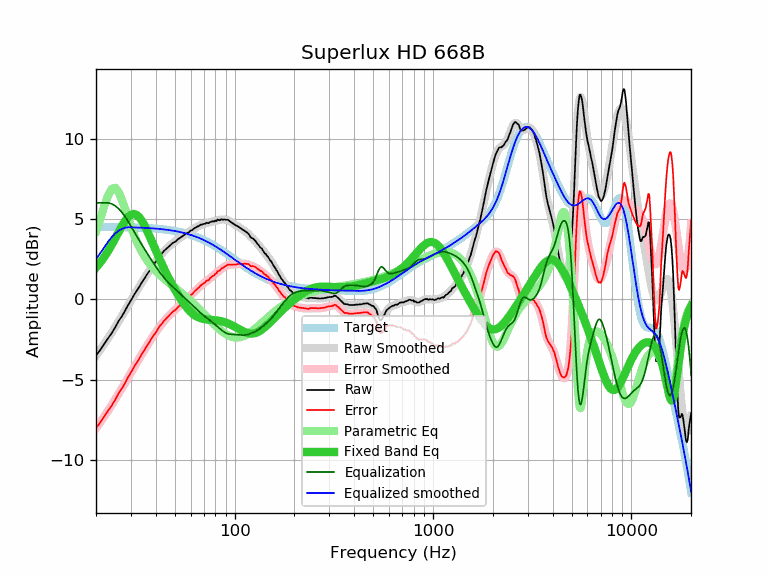

Source data for this figure (header and first rows):
frequency, raw, error, smoothed, error_smoothed, equalization, parametric_eq, equalized_raw, equalized_smoothed, target
20, -3.48, -7.99, -3.50, -8.01, 6.00, 1.98, 2.52, 2.50, 4.51
21, -3.15, -7.66, -3.13, -7.64, 6.00, 2.29, 2.85, 2.87, 4.51
22, -2.77, -7.28, -2.77, -7.28, 6.00, 2.63, 3.23, 3.23, 4.51
23, -2.42, -6.93, -2.42, -6.92, 6.00, 3.00, 3.58, 3.58, 4.51
24, -2.09, -6.59, -2.06, -6.57, 5.94, 3.39, 3.85, 3.88, 4.50
25, -1.74, -6.24, -1.71, -6.22, 5.82, 3.79, 4.08, 4.10, 4.50
26, -1.34, -5.84, -1.37, -5.87, 5.64, 4.18, 4.30, 4.27, 4.50
27, -1.05, -5.54, -1.03, -5.53, 5.42, 4.55, 4.37, 4.38, 4.49
28, -0.71, -5.20, -0.70, -5.19, 5.16, 4.87, 4.45, 4.46, 4.49
29, -0.36, -4.85, -0.38, -4.86, 4.86, 5.11, 4.50, 4.49, 4.49
30, -0.06, -4.54, -0.07, -4.55, 4.55, 5.27, 4.49, 4.48, 4.48
31, 0.25, -4.22, 0.23, -4.25, 4.25, 5.31, 4.50, 4.47, 4.47
32, 0.52, -3.95, 0.51, -3.96, 3.96, 5.26, 4.48, 4.47, 4.47
33, 0.77, -3.69, 0.78, -3.68, 3.68, 5.12, 4.45, 4.46, 4.46
34, 1.05, -3.41, 1.04, -3.41, 3.41, 4.90, 4.46, 4.46, 4.46
35, 1.28, -3.17, 1.29, -3.16, 3.16, 4.63, 4.44, 4.45, 4.45
36, 1.52, -2.92, 1.52, -2.92, 2.92, 4.33, 4.44, 4.44, 4.44
37, 1.73, -2.70, 1.75, -2.68, 2.68, 4.01, 4.41, 4.43, 4.43
38, 1.98, -2.44, 1.96, -2.46, 2.46, 3.68, 4.44, 4.42, 4.42
39, 2.17, -2.24, 2.17, -2.24, 2.24, 3.36, 4.41, 4.41, 4.41
40, 2.33, -2.07, 2.36, -2.04, 2.04, 3.05, 4.37, 4.40, 4.40
41, 2.55, -1.84, 2.54, -1.85, 1.85, 2.75, 4.40, 4.39, 4.39
42, 2.73, -1.65, 2.70, -1.67, 1.67, 2.46, 4.40, 4.38, 4.38
43, 2.86, -1.50, 2.86, -1.51, 1.51, 2.19, 4.37, 4.36, 4.36
44, 3.01, -1.34, 2.99, -1.36, 1.36, 1.93, 4.37, 4.35, 4.35
45, 3.12, -1.22, 3.12, -1.22, 1.22, 1.68, 4.34, 4.34, 4.34
46, 3.23, -1.09, 3.23, -1.09, 1.09, 1.44, 4.32, 4.32, 4.32
47, 3.33, -0.97, 3.33, -0.97, 0.97, 1.22, 4.30, 4.30, 4.30
48, 3.43, -0.86, 3.43, -0.86, 0.86, 1.00, 4.29, 4.29, 4.29
49, 3.53, -0.74, 3.52, -0.75, 0.75, 0.80, 4.28, 4.27, 4.27
50, 3.57, -0.68, 3.60, -0.65, 0.65, 0.61, 4.22, 4.25, 4.25
51, 3.66, -0.57, 3.67, -0.56, 0.56, 0.42, 4.22, 4.23, 4.23
52, 3.76, -0.45, 3.75, -0.46, 0.46, 0.25, 4.22, 4.21, 4.21
53, 3.82, -0.37, 3.82, -0.37, 0.37, 0.09, 4.19, 4.19, 4.19
54, 3.89, -0.28, 3.89, -0.27, 0.27, -0.07, 4.16, 4.17, 4.17
55, 3.96, -0.18, 3.96, -0.18, 0.18, -0.21, 4.14, 4.14, 4.14
56, 4.03, -0.09, 4.02, -0.09, 0.09, -0.35, 4.12, 4.12, 4.12
57, 4.10, 0.01, 4.09, -0.01, 0.01, -0.47, 4.11, 4.09, 4.09
58, 4.14, 0.07, 4.15, 0.08, -0.08, -0.59, 4.06, 4.07, 4.07
59, 4.19, 0.15, 4.21, 0.17, -0.17, -0.69, 4.02, 4.04, 4.04
60, 4.29, 0.28, 4.27, 0.26, -0.26, -0.78, 4.03, 4.01, 4.01
61, 4.30, 0.32, 4.32, 0.34, -0.34, -0.86, 3.96, 3.98, 3.98
62, 4.38, 0.43, 4.38, 0.43, -0.43, -0.93, 3.95, 3.95, 3.95
63, 4.44, 0.52, 4.43, 0.51, -0.51, -1.00, 3.93, 3.92, 3.92
64, 4.48, 0.59, 4.48, 0.59, -0.59, -1.05, 3.89, 3.89, 3.89
65, 4.54, 0.68, 4.53, 0.67, -0.67, -1.09, 3.87, 3.86, 3.86
66, 4.55, 0.72, 4.57, 0.75, -0.75, -1.13, 3.80, 3.83, 3.83
67, 4.64, 0.85, 4.61, 0.82, -0.82, -1.16, 3.82, 3.79, 3.79
68, 4.65, 0.89, 4.64, 0.89, -0.89, -1.19, 3.76, 3.76, 3.76
69, 4.67, 0.95, 4.67, 0.95, -0.95, -1.21, 3.72, 3.72, 3.72
70, 4.70, 1.01, 4.70, 1.01, -1.01, -1.22, 3.69, 3.69, 3.69
71, 4.70, 1.05, 4.72, 1.07, -1.07, -1.24, 3.63, 3.65, 3.65
72, 4.77, 1.16, 4.74, 1.13, -1.13, -1.25, 3.64, 3.61, 3.61
73, 4.75, 1.18, 4.76, 1.18, -1.18, -1.25, 3.57, 3.57, 3.57
74, 4.74, 1.20, 4.78, 1.24, -1.24, -1.26, 3.50, 3.54, 3.54
75, 4.81, 1.31, 4.79, 1.30, -1.30, -1.27, 3.51, 3.50, 3.50
76, 4.81, 1.35, 4.81, 1.36, -1.36, -1.27, 3.45, 3.46, 3.46
77, 4.85, 1.43, 4.83, 1.41, -1.41, -1.28, 3.44, 3.42, 3.42
78, 4.85, 1.47, 4.85, 1.47, -1.47, -1.28, 3.38, 3.38, 3.38
79, 4.84, 1.50, 4.87, 1.53, -1.53, -1.29, 3.31, 3.34, 3.34
... 553 more rows
